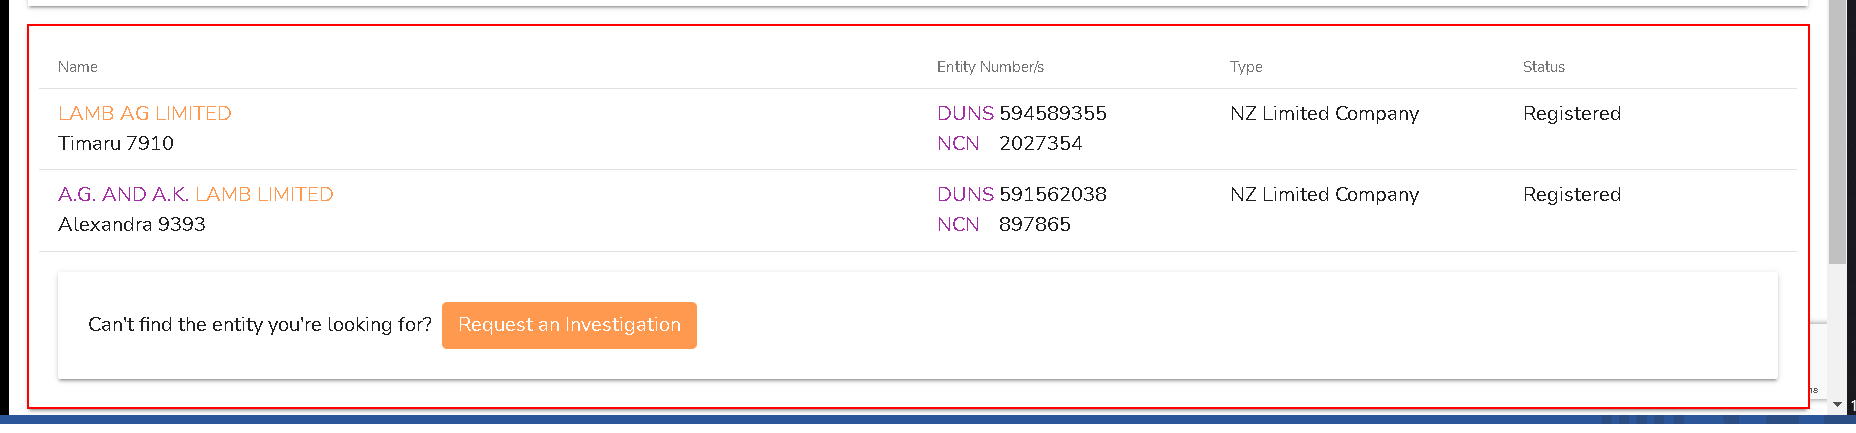
Task: Retrieving Company Number
Workflow: GetDUNSNumber

Step 1: get-text from the mat-card
